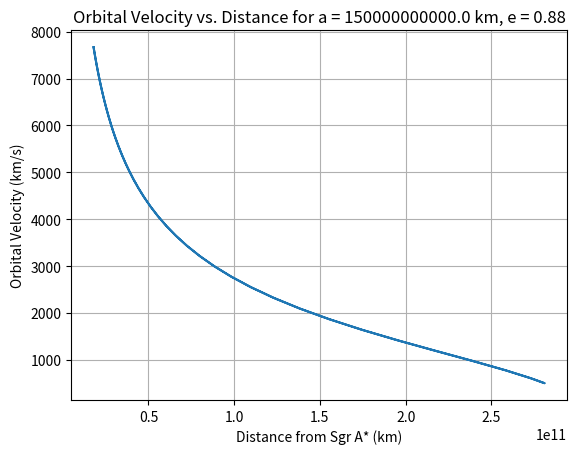

Recreate this plot in Python.
import numpy as np
import matplotlib.pyplot as plt
# Constants
GM = 5.63e26  # Gravitational constant * Mass of Sgr A* in (m^3/s^2)
a = 1.5e14  # Semi-major axis (m)
e = 0.88  # Eccentricity
# Create an array of angles from 0 to 360 degrees
theta = np.linspace(0, 2*np.pi, 100)
# Calculate 'r' using eccentricity and semi-major axis
r = a * (1 - e**2) / (1 + e * np.cos(theta))
# Calculate 'v' using the vis-viva equation for every 'r'
v = np.sqrt(GM * (2/r - 1/a))
# Plotting: How velocity changes with respect to the distance 'r'
plt.plot(r/1000, v/1000) # Distance in km and velocity in km/s
plt.xlabel('Distance from Sgr A* (km)')
plt.ylabel('Orbital Velocity (km/s)')
plt.title(f"Orbital Velocity vs. Distance for a = {a/1000} km, e = {e}")
plt.grid(True)
plt.show()
